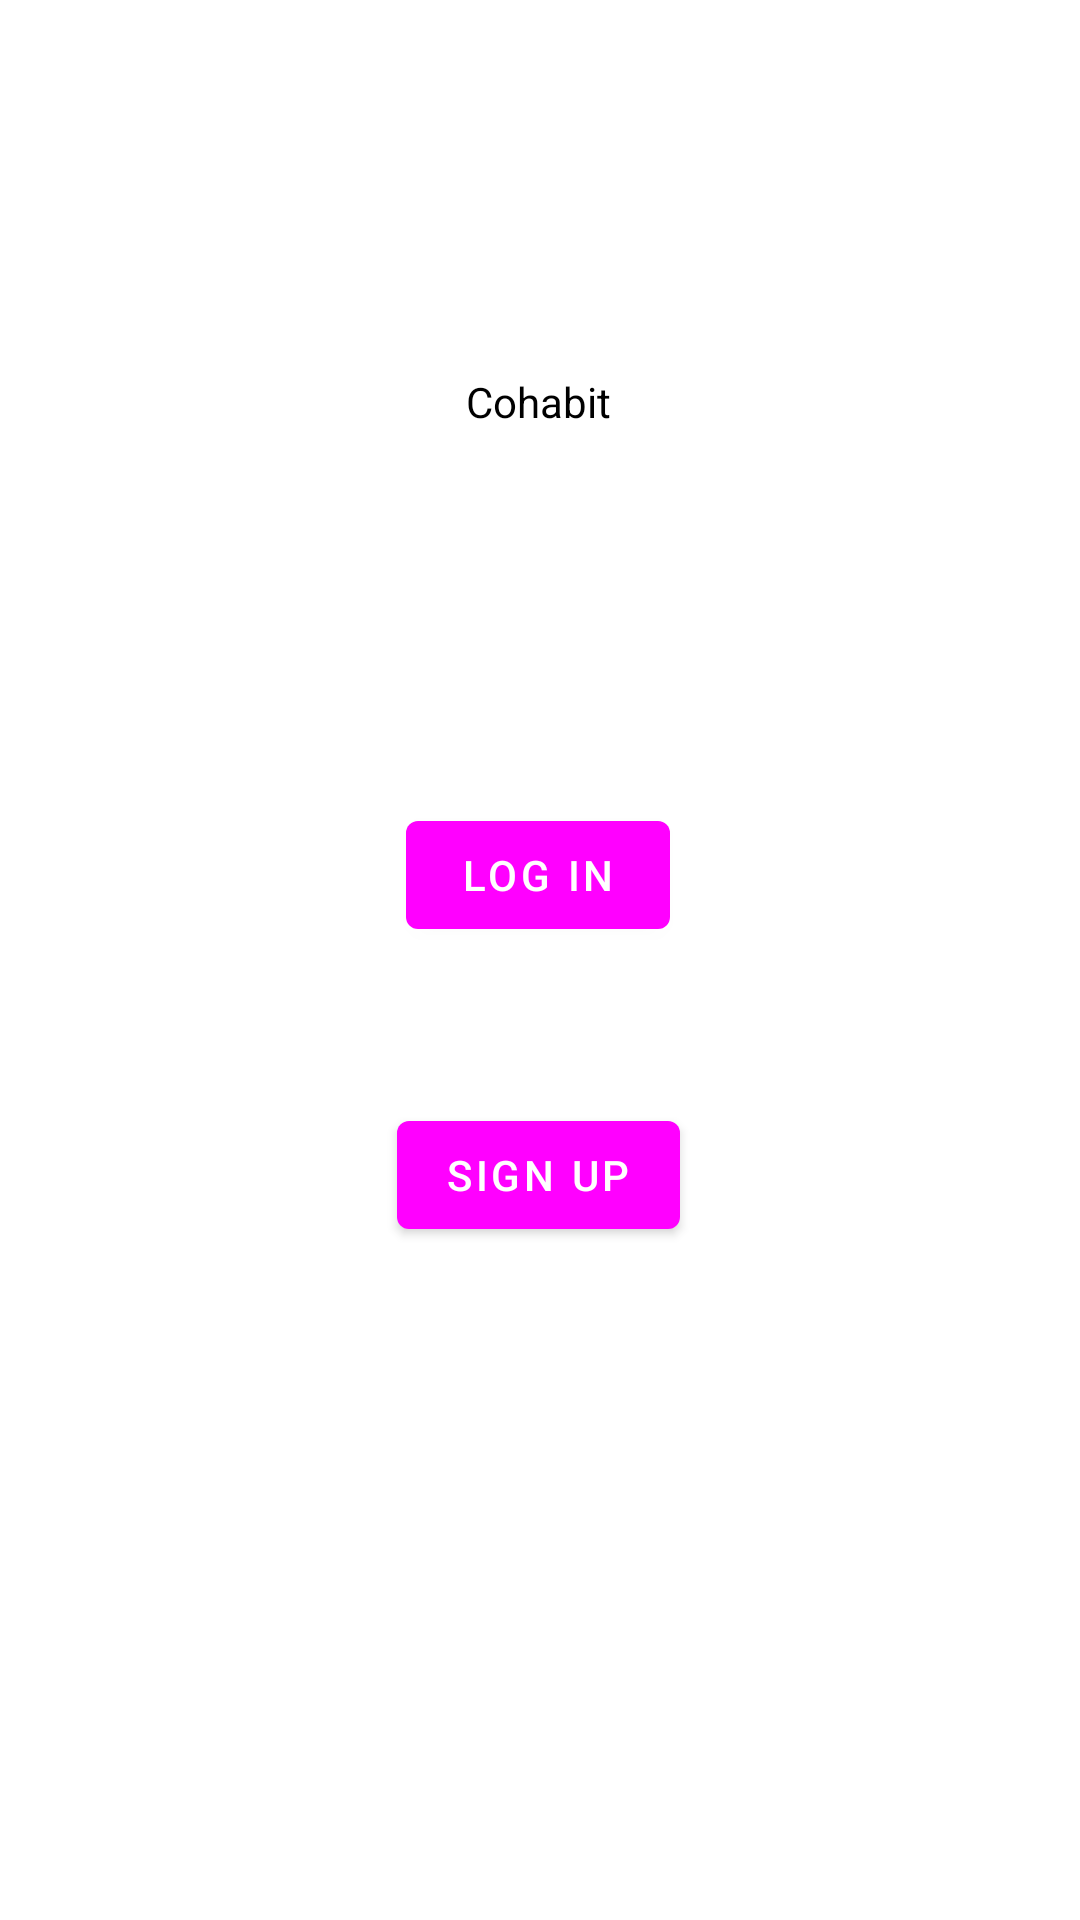

Layout XML and referenced resources for this Android screen:
<!-- AndroidManifest.xml: application theme Theme.Inventory -->
<!-- res/layout/fragment_first.xml -->
<?xml version="1.0" encoding="utf-8"?>
<androidx.constraintlayout.widget.ConstraintLayout xmlns:android="http://schemas.android.com/apk/res/android"
    xmlns:app="http://schemas.android.com/apk/res-auto"
    xmlns:tools="http://schemas.android.com/tools"
    android:layout_width="match_parent"
    android:layout_height="match_parent"
    tools:context=".FirstFragment">

    <Button
        android:id="@+id/sign_up"
        android:layout_width="wrap_content"
        android:layout_height="wrap_content"
        android:text="@string/sign_up"
        app:layout_constraintBottom_toBottomOf="parent"
        app:layout_constraintEnd_toEndOf="parent"
        app:layout_constraintHorizontal_bias="0.498"
        app:layout_constraintStart_toStartOf="parent"
        app:layout_constraintTop_toBottomOf="@id/company_name" />

    <TextView
        android:id="@+id/company_name"
        android:layout_width="wrap_content"
        android:layout_height="wrap_content"
        android:text="@string/company_name"
        app:layout_constraintBottom_toTopOf="@id/log_in"
        app:layout_constraintEnd_toEndOf="parent"
        app:layout_constraintHorizontal_bias="0.498"
        app:layout_constraintStart_toStartOf="parent"
        app:layout_constraintTop_toTopOf="parent"
        app:layout_constraintVertical_bias="0.53" />

    <Button
        android:id="@+id/log_in"
        android:layout_width="wrap_content"
        android:layout_height="wrap_content"
        android:layout_marginBottom="200dp"
        android:text="@string/log_in"
        app:layout_constraintBottom_toBottomOf="parent"
        app:layout_constraintEnd_toEndOf="parent"
        app:layout_constraintHorizontal_bias="0.498"
        app:layout_constraintStart_toStartOf="parent"
        app:layout_constraintTop_toBottomOf="@id/company_name" />
</androidx.constraintlayout.widget.ConstraintLayout>
<!-- resources referenced by this layout -->
<resources>
  <string name="company_name">Cohabit</string>
  <string name="log_in">Log In</string>
  <string name="sign_up">Sign Up</string>
  <style name="Theme.Inventory" parent="Theme.MaterialComponents.DayNight.NoActionBar">
          
          <item name="colorPrimary">@color/cohabit_light_blu</item>
          <item name="colorPrimaryVariant">@color/purple_700</item>
          <item name="colorOnPrimary">@color/white</item>
          
          <item name="colorSecondary">@color/teal_200</item>
          <item name="colorSecondaryVariant">@color/teal_700</item>
          <item name="colorOnSecondary">@color/black</item>
          
          <item name="android:statusBarColor">?attr/colorPrimary</item>
          
          <item name="android:textColor">@color/black</item>
      </style>
  <color name="purple_700">#FF3700B3</color>
  <color name="white">#FFFFFFFF</color>
  <color name="teal_200">#FF03DAC5</color>
  <color name="teal_700">#FF018786</color>
  <color name="black">#FF000000</color>
</resources>
